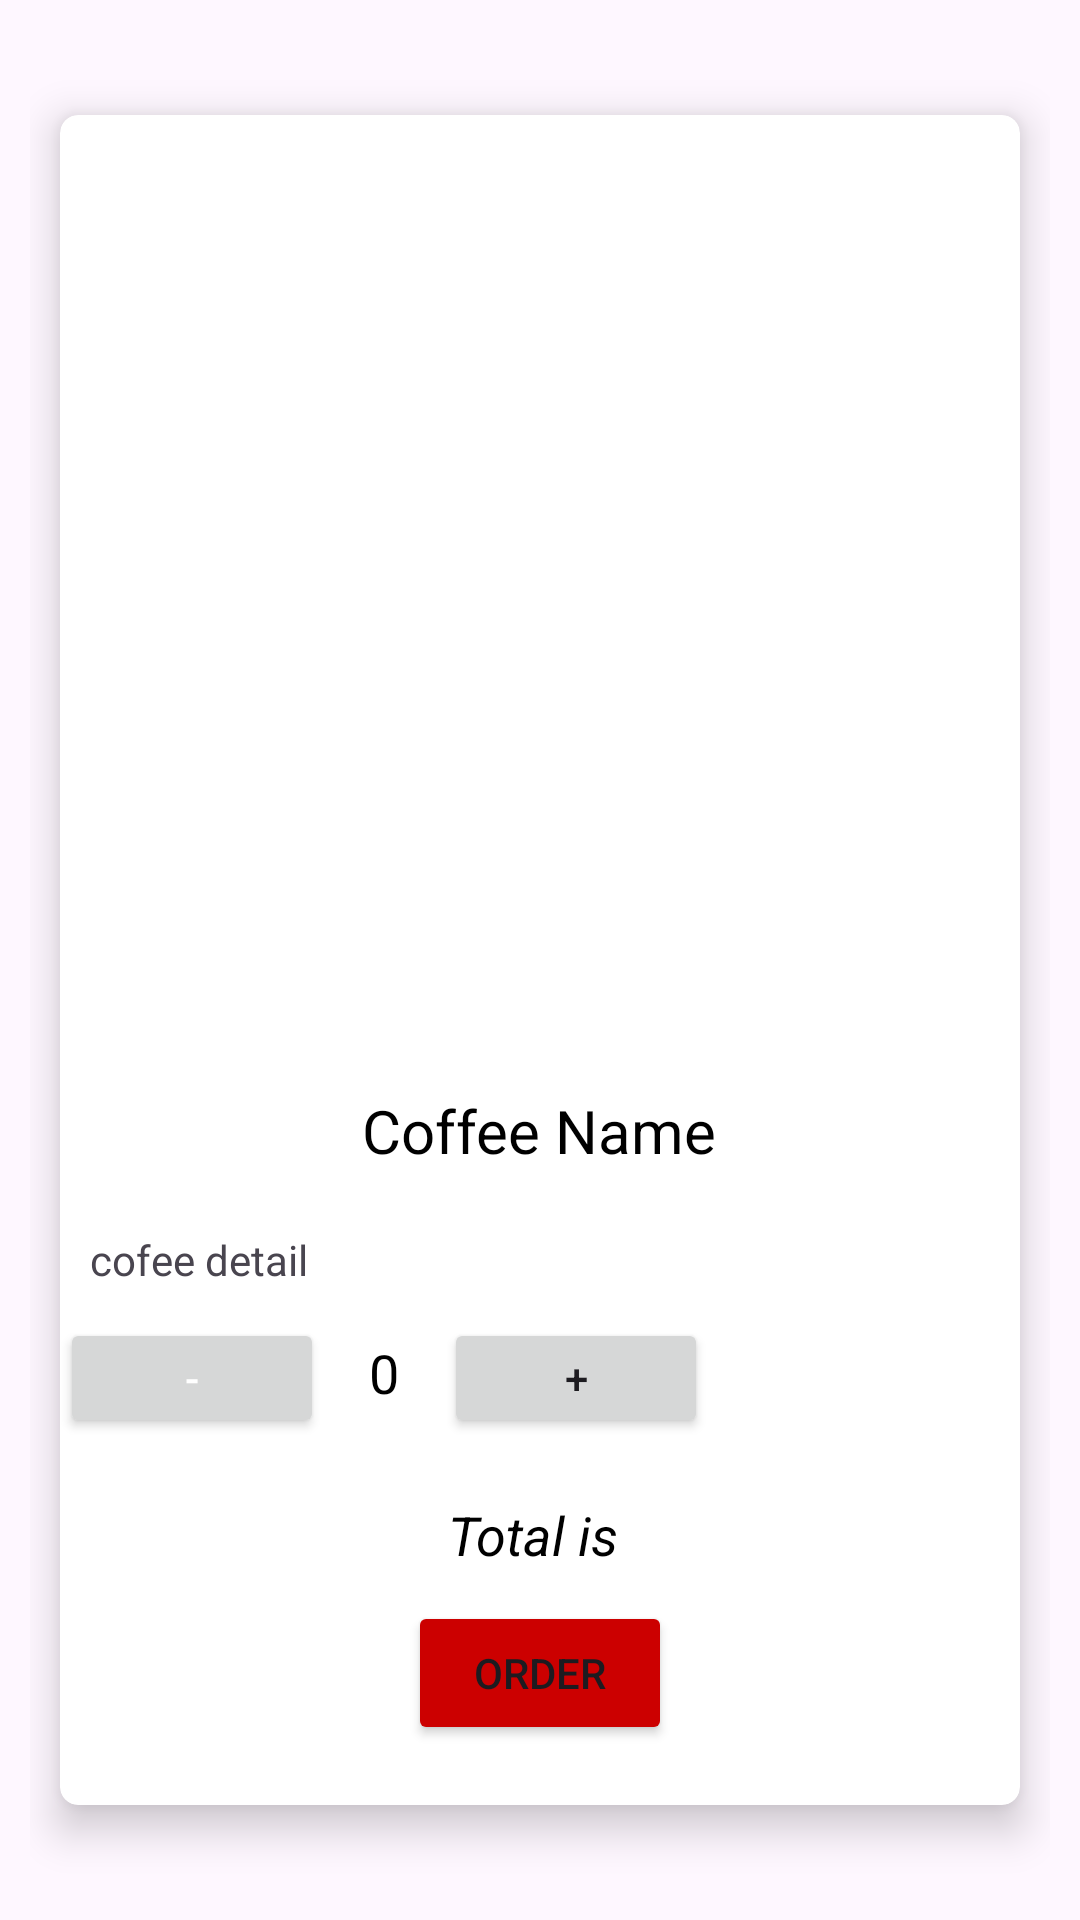

Layout XML and referenced resources for this Android screen:
<!-- AndroidManifest.xml: application theme Theme.CoffeeOrderApp -->
<!-- res/layout/fragment_coffee_detail.xml -->
<?xml version="1.0" encoding="utf-8"?>
<RelativeLayout xmlns:android="http://schemas.android.com/apk/res/android"
    xmlns:tools="http://schemas.android.com/tools"
    android:layout_width="match_parent"
    android:layout_height="match_parent"
    xmlns:app="http://schemas.android.com/apk/res-auto"
    android:padding="10dp"
    tools:context=".CoffeeDetailFragment">


    <androidx.cardview.widget.CardView
        android:layout_width="match_parent"
        android:layout_height="wrap_content"
        app:cardElevation="8dp"
        app:cardCornerRadius="6dp"
        android:layout_centerInParent="true"
        android:layout_margin="10dp">

        <RelativeLayout
            android:layout_width="match_parent"
            android:layout_height="match_parent">

            <ImageView
                android:layout_width="match_parent"
                android:layout_height="290dp"
                android:layout_marginTop="20dp"
                android:id="@+id/CoffeeDetailImage"
                android:src="@drawable/ic_launcher_background"/>


            <TextView
                android:layout_width="wrap_content"
                android:layout_height="wrap_content"
                android:layout_below="@id/CoffeeDetailImage"
                android:layout_marginTop="15dp"
                android:layout_marginBottom="10dp"
                android:layout_centerHorizontal="true"
                android:text="Coffee Name"
                android:textSize="20sp"
                android:textColor="@color/black"
                android:id="@+id/coffeenamedetail"/>

            <TextView
                android:layout_width="match_parent"
                android:layout_height="wrap_content"
                android:text="cofee detail"
                android:layout_below="@id/coffeenamedetail"
                android:layout_margin="10dp"
                android:id="@+id/coffeedetaildetail"/>


            <LinearLayout
                android:id="@+id/linear"
                android:layout_width="match_parent"
                android:layout_height="wrap_content"
                android:layout_centerHorizontal="true"
                android:layout_below="@id/coffeedetaildetail"
                android:orientation="horizontal">

                <Button
                    android:id="@+id/decrementcoffee"
                    android:layout_width="wrap_content"
                    android:layout_height="40dp"
                    android:text="-"
                    android:textColor="@color/white"
                    tools:ignore="TouchTargetSizeCheck" />

                <TextView
                    android:layout_width="wrap_content"
                    android:layout_height="wrap_content"
                    android:text="0"
                    android:id="@+id/quantityDETAILnUMBER"
                    android:textSize="18sp"
                    android:textColor="@color/black"
                    android:layout_marginLeft="15dp"
                    android:layout_marginRight="15dp"/>


                <Button
                    android:id="@+id/incrementcoffee"
                    android:layout_width="wrap_content"
                    android:layout_height="40dp"
                    android:text="+"
                    tools:ignore="TouchTargetSizeCheck" />







            </LinearLayout>


            <TextView
                android:layout_width="wrap_content"
                android:layout_height="wrap_content"
                android:layout_centerHorizontal="true"
                android:layout_below="@+id/linear"
                android:id="@+id/orderINFO"
                android:textStyle="italic"
                android:textColor="@color/black"
                android:textSize="18sp"
                android:layout_marginTop="20dp"
                android:text="Total is "/>


            <Button
                android:layout_width="wrap_content"
                android:layout_height="wrap_content"
                android:text="Order"
                android:layout_below="@id/orderINFO"
                android:id="@+id/orderdetail"
                android:backgroundTint="@android:color/holo_red_dark"
                android:layout_centerHorizontal="true"
                android:layout_marginTop="10dp"
                android:layout_marginBottom="20dp"/>


        </RelativeLayout>






    </androidx.cardview.widget.CardView>





</RelativeLayout>
<!-- resources referenced by this layout -->
<resources>
  <style name="Theme.CoffeeOrderApp" parent="Base.Theme.CoffeeOrderApp" />
  <style name="Base.Theme.CoffeeOrderApp" parent="Theme.Material3.DayNight.NoActionBar">
          
          
      </style>
  <!-- not gathered from this repository: default colours our renderer supplied (Android Studio template values) -->
  <color name="black">#FF000000</color>
  <color name="white">#FFFFFFFF</color>
</resources>
